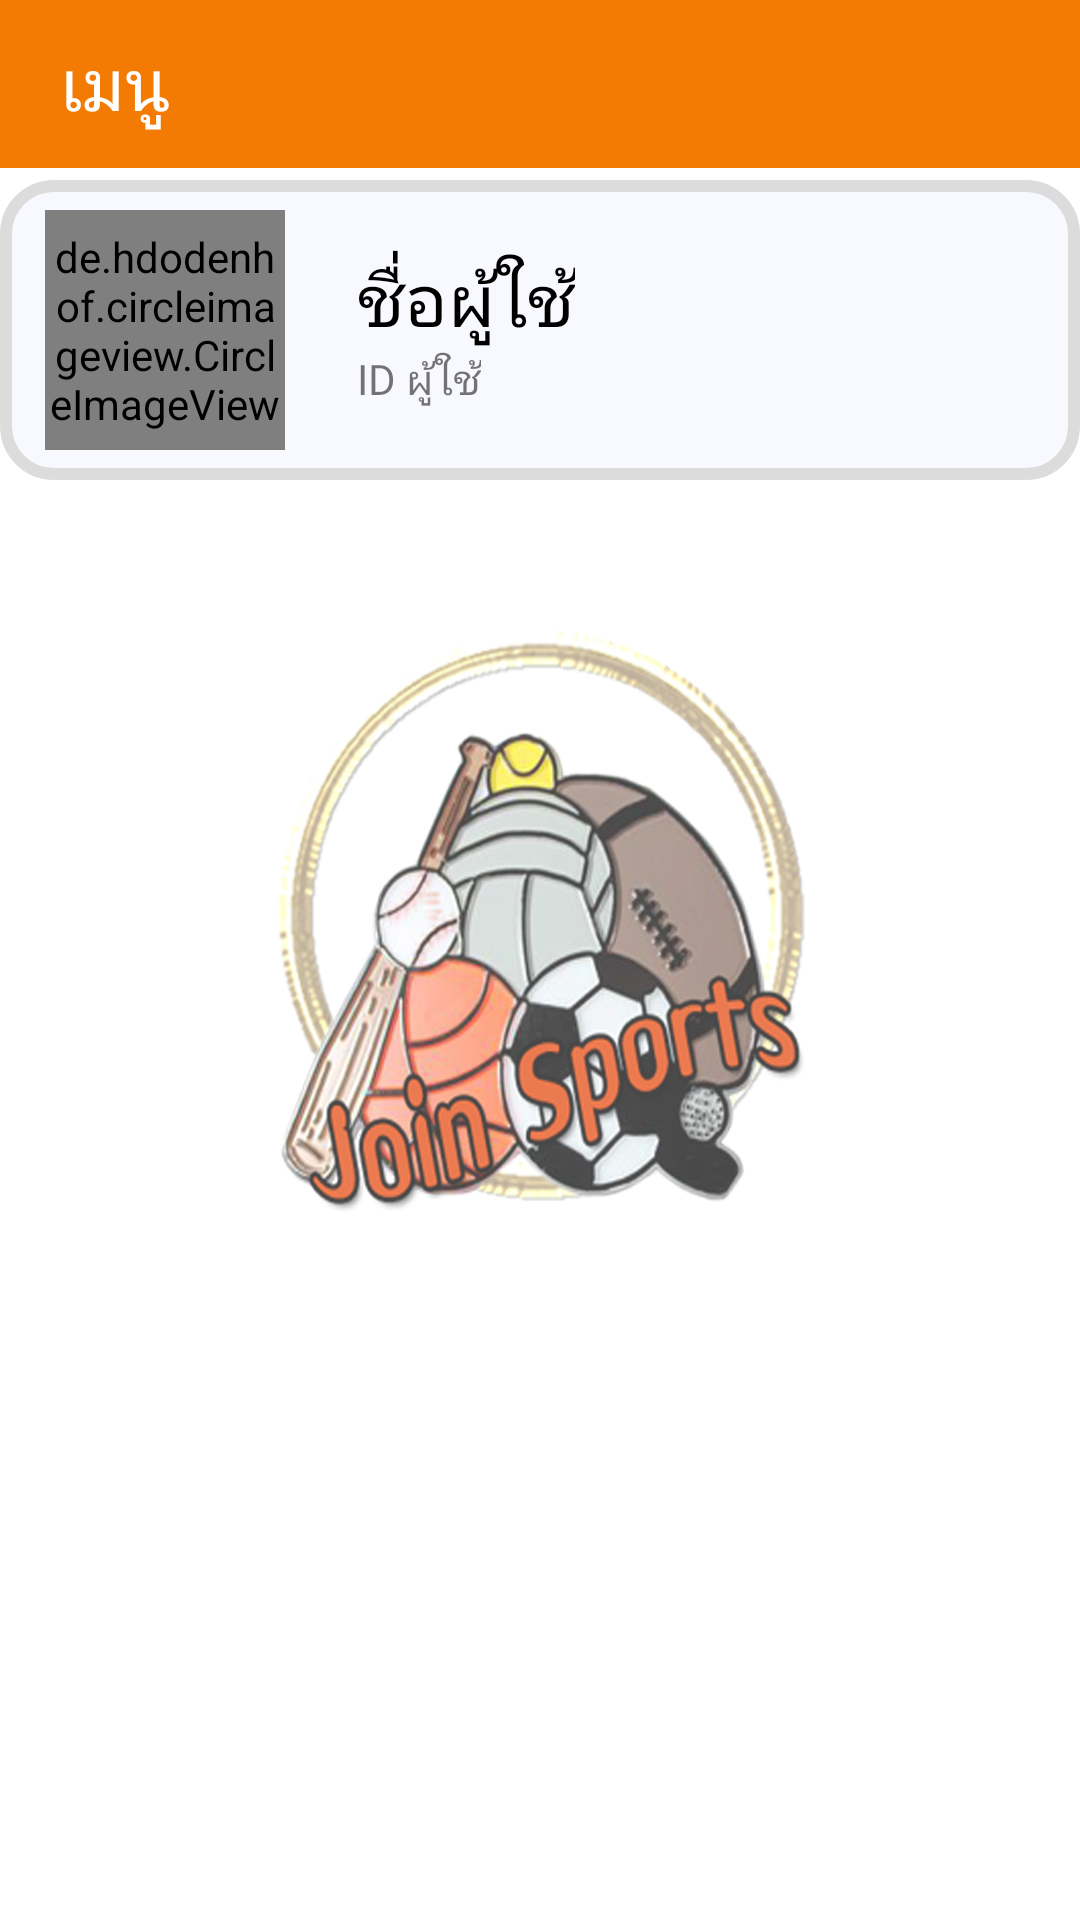

The Android layout XML behind this screen, and the referenced resources:
<!-- AndroidManifest.xml: application theme AppTheme -->
<!-- res/layout/fragment_menu.xml -->
<?xml version="1.0" encoding="utf-8"?>
<FrameLayout xmlns:android="http://schemas.android.com/apk/res/android"
    xmlns:app="http://schemas.android.com/apk/res-auto"
    xmlns:tools="http://schemas.android.com/tools"
    android:layout_width="match_parent"
    android:layout_height="match_parent"
    android:background="@drawable/bg"
    tools:context=".ui.menu.MenuFragment">
    <com.google.android.material.appbar.AppBarLayout
        android:id="@+id/frameLayout"
        android:layout_width="match_parent"
        android:layout_height="56dp">
        <LinearLayout
            android:layout_width="match_parent"
            android:layout_height="match_parent"
            android:orientation="horizontal">
            <TextView
                android:layout_width="wrap_content"
                android:layout_height="wrap_content"
                android:layout_marginLeft="20dp"
                android:layout_gravity="center"
                android:fontFamily="@font/kanit"
                android:text="เมนู"
                android:textColor="#FFFFFF"
                android:textSize="24sp" />
        </LinearLayout>
    </com.google.android.material.appbar.AppBarLayout>

    <LinearLayout
        android:layout_marginTop="60dp"
        android:layout_width="match_parent"
        android:layout_height="match_parent"
        android:orientation="vertical" >

        <LinearLayout
            android:background="@drawable/btn_click"
            android:orientation="horizontal"
            android:gravity="center_vertical"
            android:layout_width="match_parent"
            android:layout_height="wrap_content">

            <de.hdodenhof.circleimageview.CircleImageView
                android:id="@+id/img_user_Menu"
                android:layout_marginTop="10dp"
                android:layout_marginBottom="10dp"
                android:layout_width="80dp"
                android:layout_height="80dp"
                android:layout_marginLeft="15dp"
                android:background="@drawable/img_layout"
                app:srcCompat="@drawable/userimg" />
    <LinearLayout
        android:orientation="vertical"
        android:layout_width="match_parent"
        android:layout_height="wrap_content">
        <LinearLayout

            android:gravity="center_vertical"
            android:layout_width="match_parent"
            android:layout_height="wrap_content">

            <ImageButton
                android:layout_width="wrap_content"
                android:layout_height="wrap_content"
                android:backgroundTint="#00FFFFFF"
                android:src="@drawable/ic_baseline_account_box_24"
                android:tint="#000000" />

            <TextView
                android:id="@+id/tv_username_Menu"
                android:text="ชื่อผู้ใช้"
                android:fontFamily="@font/kanit"
                android:textColor="#000000"
                android:textSize="24dp"
                android:layout_width="wrap_content"
                android:layout_height="wrap_content"/>
        </LinearLayout>
        <LinearLayout
            android:gravity="center_vertical"
            android:layout_width="match_parent"
            android:layout_height="wrap_content">

            <ImageButton
                android:layout_width="wrap_content"
                android:layout_height="wrap_content"
                android:backgroundTint="#00FFFFFF"
                android:src="@drawable/ic_baseline_account_circle_24"
                android:tint="#000000" />
            <TextView
                android:id="@+id/ID_user_Menu"
                android:text="ID ผู้ใช้"
                android:fontFamily="@font/kanit_light"
                android:layout_width="wrap_content"
                android:layout_height="wrap_content"/>

        </LinearLayout>
    </LinearLayout>
        </LinearLayout>
    <androidx.recyclerview.widget.RecyclerView
        android:id="@+id/recyclerMenu"
        android:layout_marginTop="10dp"
        android:layout_marginBottom="15dp"
        android:layout_width="match_parent"
        android:layout_height="match_parent" />
    </LinearLayout>

</FrameLayout>
<!-- resources referenced by this layout -->
<resources>
  <!-- drawable bg: jpg bitmap (drawable, 280368 bytes) -->
  <!-- drawable btn_click (drawable) -->
  <?xml version="1.0" encoding="utf-8"?>
  <shape xmlns:android="http://schemas.android.com/apk/res/android"
      android:shape="rectangle">
      <solid
          android:color="#F8F8FF"
          />
      <stroke
          android:width="4dp"
          android:color="#DCDCDC"
          />
      <corners android:radius="16dp"/>
  </shape>
  <!-- drawable img_layout (drawable) -->
  <?xml version="1.0" encoding="utf-8"?>
  <shape xmlns:android="http://schemas.android.com/apk/res/android"
      android:shape="oval">
      <stroke
          android:width="4dp"/>
  </shape>
  <style name="AppTheme" parent="Theme.AppCompat.Light.NoActionBar">
          
          <item name="colorPrimary">@color/colorPrimary</item>
          <item name="colorPrimaryDark">#000000</item>
          <item name="colorAccent">@color/colorAccent</item>
      </style>
  <color name="colorPrimary">#F37B04</color>
  <color name="colorAccent">#F37B04</color>
</resources>
